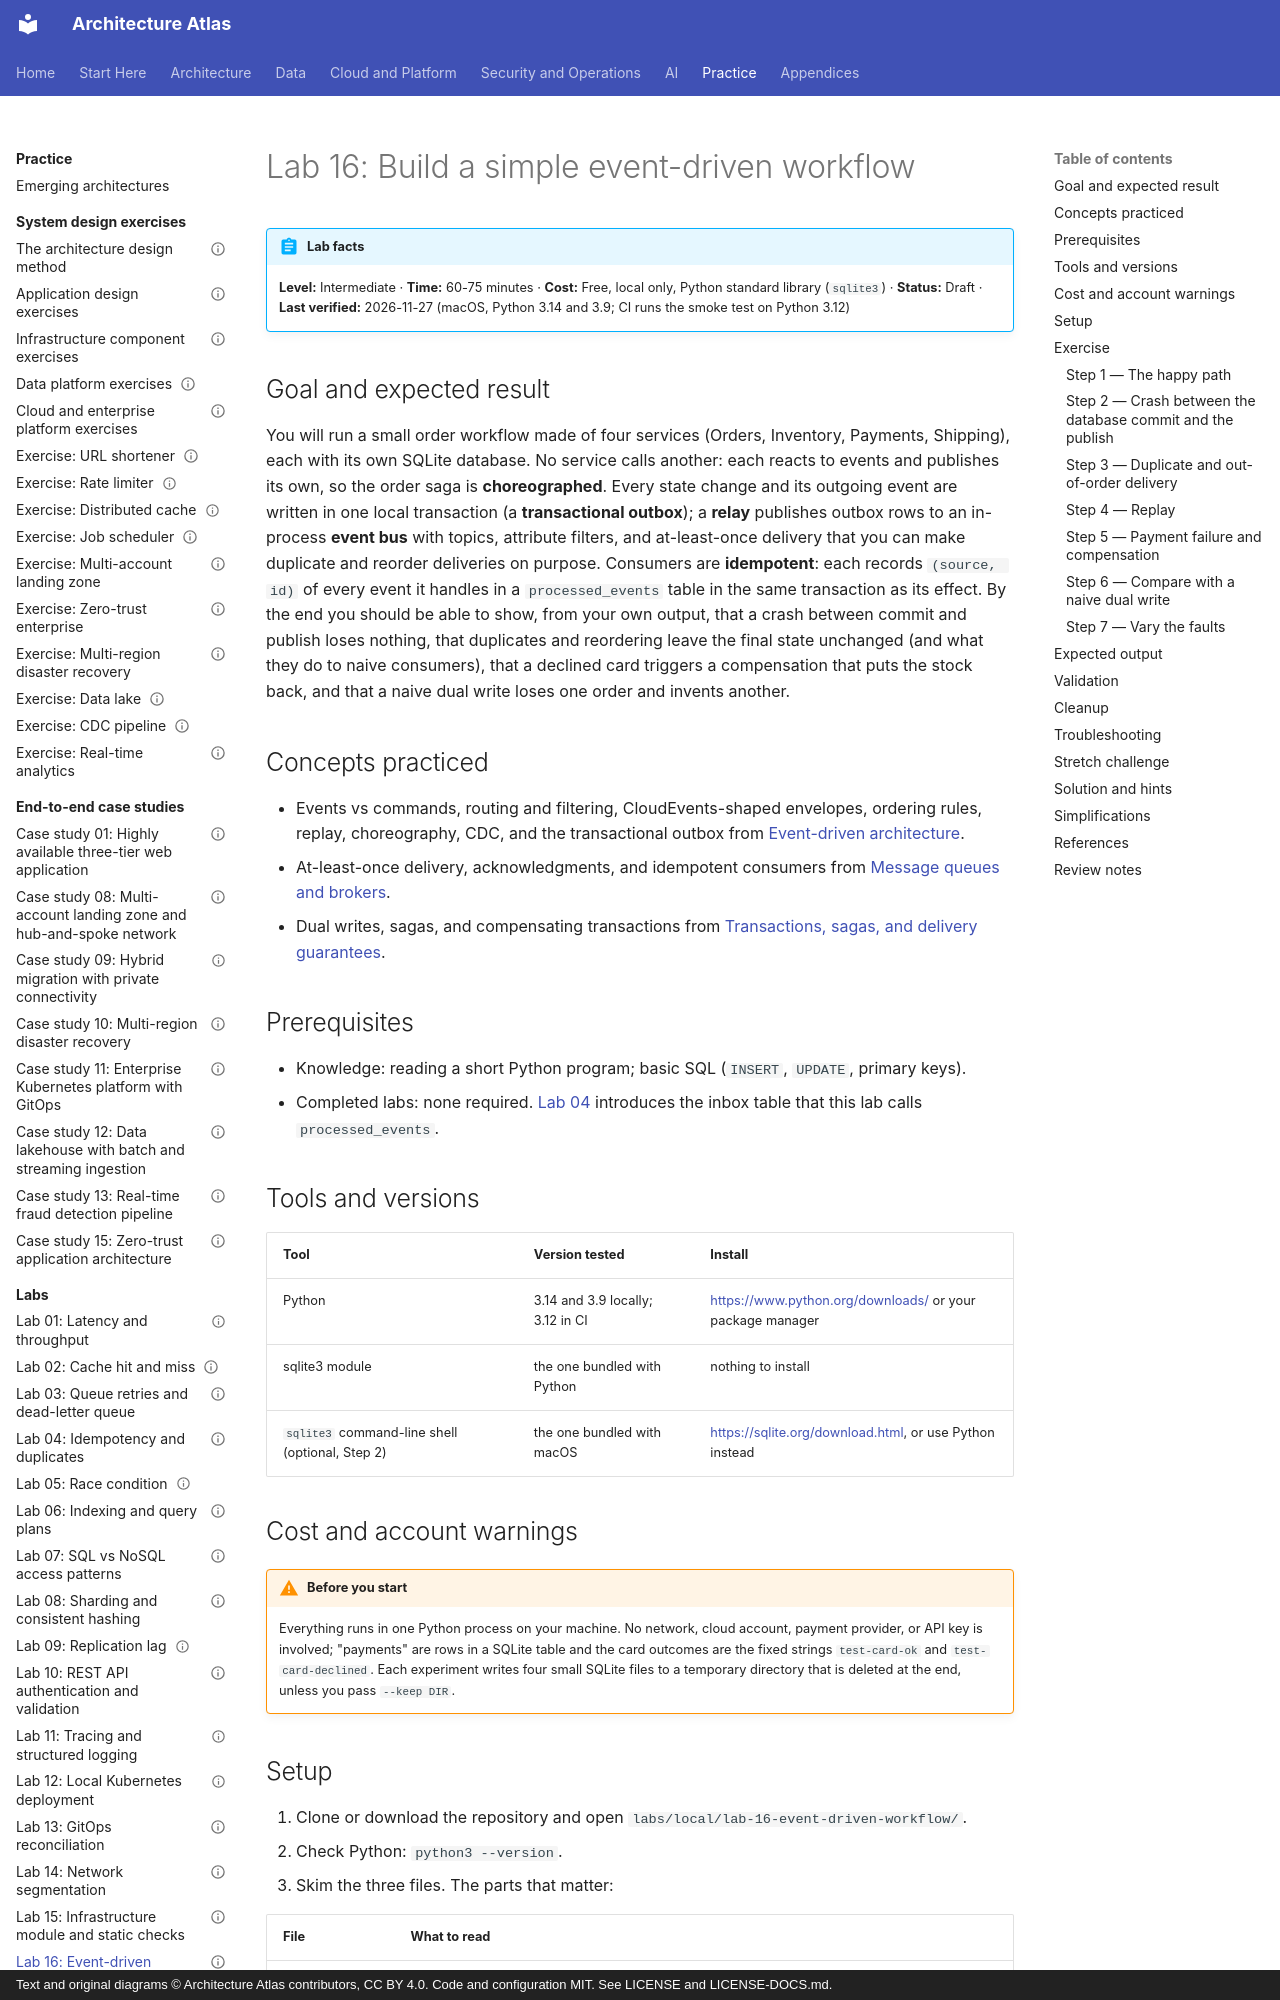

repository: vinay9354/architecture-atlas · page: labs/lab-16-event-driven-workflow/index.html · generator: mkdocs · copyright: Text and original diagrams © Architecture Atlas contributors, CC BY 4.0. Code and configuration MIT. See LICENSE and LICENSE-DOCS.md.

---
title: "Lab 16: Build a simple event-driven workflow"
description: "Build a choreographed order saga with SQLite services, a transactional outbox, a relay, and idempotent consumers, then break it with crashes, duplicates, a declined card, and a naive dual write."
domain: "Messaging, event-driven systems, and streaming"
level: Intermediate
status: Draft
estimated_time: "60-75 minutes"
last_verified: 2026-11-27
coverage_ids:
  - D08-T02
tags:
  - lab
  - messaging-and-streaming
  - event-driven
  - transactional-outbox
  - level-1-understand
  - level-2-apply
---

# Lab 16: Build a simple event-driven workflow

!!! abstract "Lab facts"
    **Level:** Intermediate · **Time:** 60-75 minutes · **Cost:** Free, local only, Python standard
    library (`sqlite3`) · **Status:** Draft · **Last verified:** 2026-11-27 (macOS, Python 3.14 and
    3.9; CI runs the smoke test on Python 3.12)

## Goal and expected result

You will run a small order workflow made of four services (Orders, Inventory, Payments, Shipping),
each with its own SQLite database. No service calls another: each reacts to events and publishes its
own, so the order saga is **choreographed**. Every state change and its outgoing event are written in
one local transaction (a **transactional outbox**); a **relay** publishes outbox rows to an in-process
**event bus** with topics, attribute filters, and at-least-once delivery that you can make duplicate
and reorder deliveries on purpose. Consumers are **idempotent**: each records `(source, id)` of every
event it handles in a `processed_events` table in the same transaction as its effect. By the end you
should be able to show, from your own output, that a crash between commit and publish loses nothing,
that duplicates and reordering leave the final state unchanged (and what they do to naive consumers),
that a declined card triggers a compensation that puts the stock back, and that a naive dual write
loses one order and invents another.

## Concepts practiced

- Events vs commands, routing and filtering, CloudEvents-shaped envelopes, ordering rules, replay,
  choreography, CDC, and the transactional outbox from
  [Event-driven architecture](../messaging-and-streaming/event-driven-architecture.md).
- At-least-once delivery, acknowledgments, and idempotent consumers from
  [Message queues and brokers](../messaging-and-streaming/message-queues-and-brokers.md).
- Dual writes, sagas, and compensating transactions from
  [Transactions, sagas, and delivery guarantees](../distributed-systems/transactions-sagas-and-delivery-guarantees.md).

## Prerequisites

- Knowledge: reading a short Python program; basic SQL (`INSERT`, `UPDATE`, primary keys).
- Completed labs: none required. [Lab 04](lab-04-idempotency-and-duplicates.md) introduces the inbox
  table that this lab calls `processed_events`.

## Tools and versions

| Tool | Version tested | Install |
|---|---|---|
| Python | 3.14 and 3.9 locally; 3.12 in CI | <https://www.python.org/downloads/> or your package manager |
| sqlite3 module | the one bundled with Python | nothing to install |
| `sqlite3` command-line shell (optional, Step 2) | the one bundled with macOS | <https://sqlite.org/download.html>, or use Python instead |

## Cost and account warnings

!!! warning "Before you start"
    Everything runs in one Python process on your machine. No network, cloud account, payment
    provider, or API key is involved; "payments" are rows in a SQLite table and the card outcomes
    are the fixed strings `test-card-ok` and `test-card-declined`. Each experiment writes four small
    SQLite files to a temporary directory that is deleted at the end, unless you pass `--keep DIR`.
